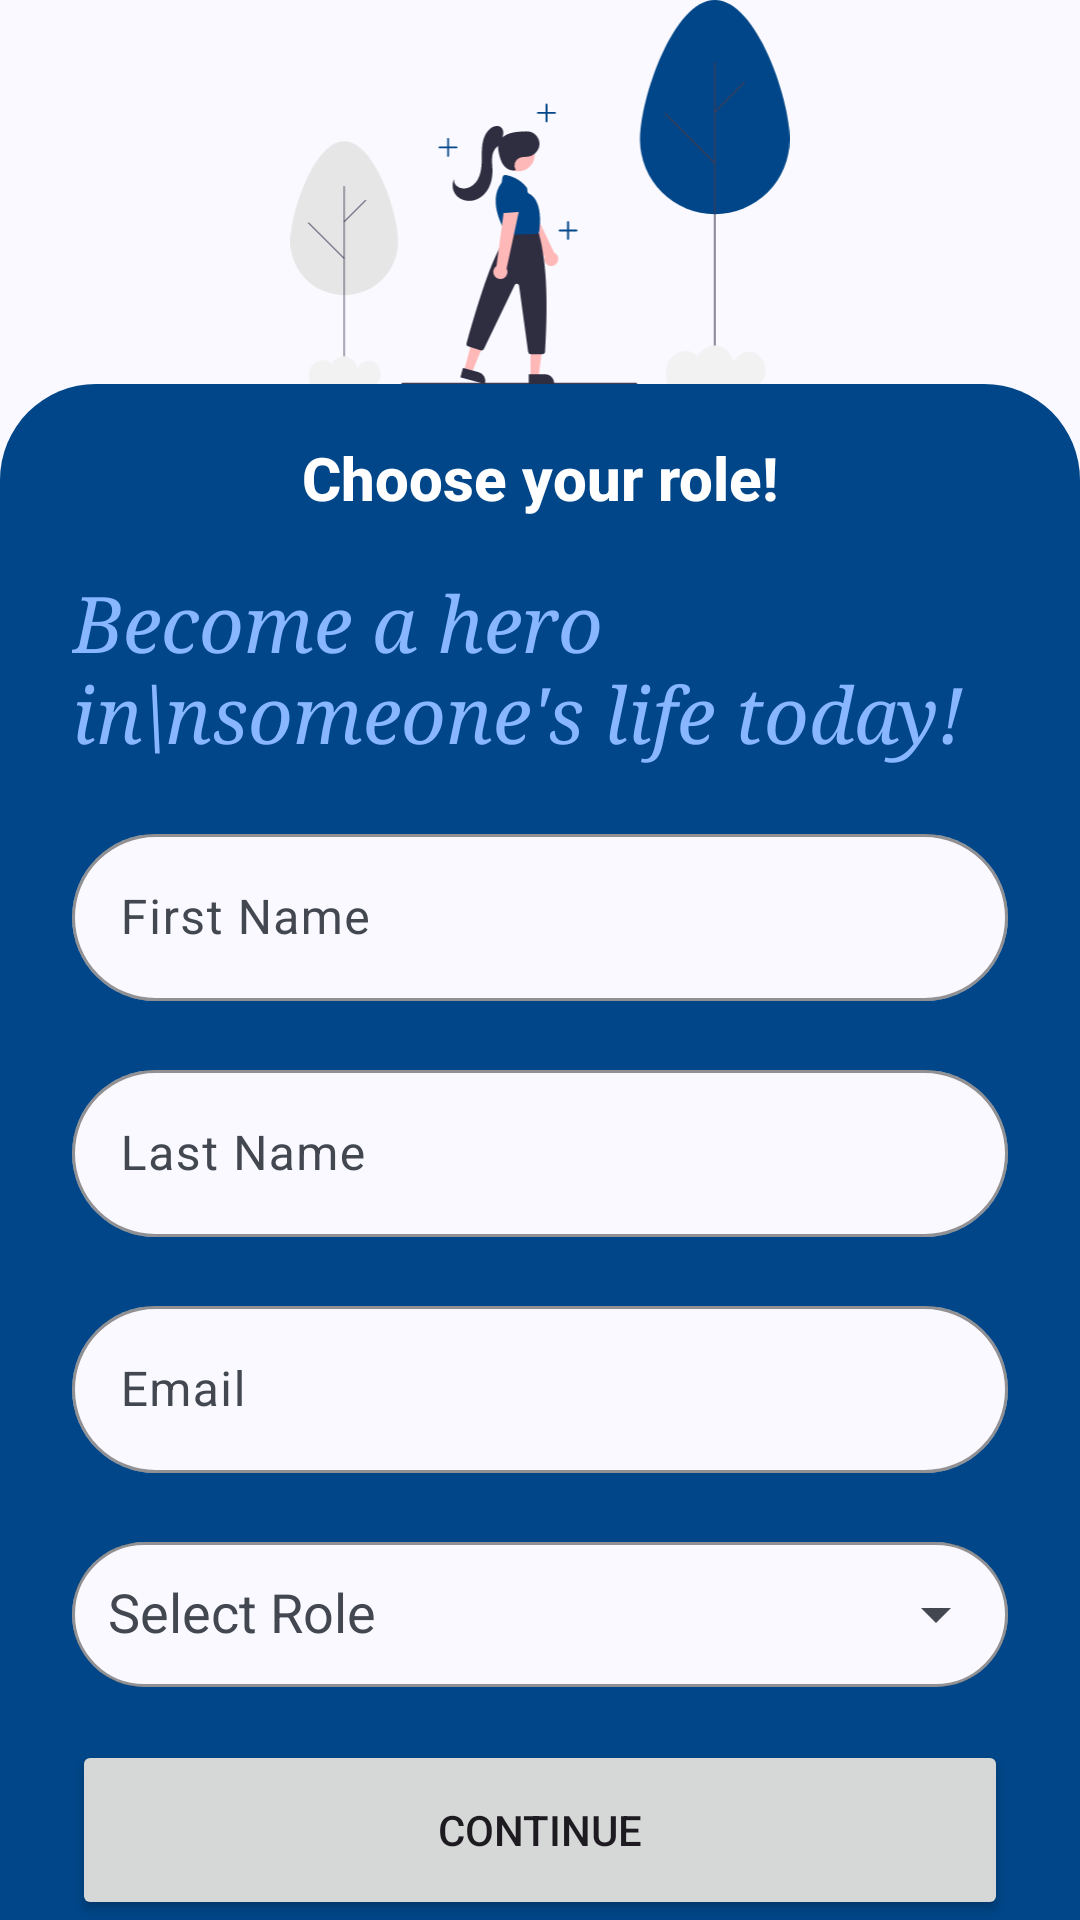

This screen was rendered from an Android layout file. Write that file and the resources it references.
<!-- AndroidManifest.xml: application theme Theme.HazardIQ -->
<!-- res/layout/activity_role_selection.xml -->
<?xml version="1.0" encoding="utf-8"?>
<androidx.coordinatorlayout.widget.CoordinatorLayout xmlns:android="http://schemas.android.com/apk/res/android"
    xmlns:app="http://schemas.android.com/apk/res-auto"
    xmlns:tools="http://schemas.android.com/tools"
    android:layout_width="match_parent"
    android:layout_height="match_parent"
    android:background="?attr/android:colorBackground">

    <androidx.constraintlayout.widget.ConstraintLayout
        android:id="@+id/roleMain"
        android:layout_width="match_parent"
        android:layout_height="match_parent">

        <androidx.constraintlayout.widget.Guideline
            android:id="@+id/guideline"
            android:layout_width="wrap_content"
            android:layout_height="wrap_content"
            android:orientation="vertical"
            app:layout_constraintGuide_percent="0.15" />

        <androidx.constraintlayout.widget.Guideline
            android:id="@+id/guideline2"
            android:layout_width="wrap_content"
            android:layout_height="wrap_content"
            android:orientation="vertical"
            app:layout_constraintGuide_percent="0.85" />

        <androidx.constraintlayout.widget.Guideline
            android:id="@+id/guideline4"
            android:layout_width="wrap_content"
            android:layout_height="wrap_content"
            android:orientation="horizontal"
            app:layout_constraintGuide_percent="0.2" />

        <ImageView
            android:id="@+id/imageView3"
            android:layout_width="0dp"
            android:layout_height="0dp"
            android:contentDescription="Image"
            app:layout_constraintBottom_toTopOf="@+id/guideline4"
            app:layout_constraintEnd_toStartOf="@+id/guideline2"
            app:layout_constraintStart_toStartOf="@+id/guideline"
            app:layout_constraintTop_toTopOf="parent"
            app:srcCompat="@drawable/undraw_nature_benefits_ak6e" />

        <androidx.constraintlayout.widget.ConstraintLayout
            android:id="@+id/roleBottomSheet"
            android:layout_width="0dp"
            android:layout_height="0dp"
            android:background="@drawable/role_background"
            app:layout_constraintBottom_toBottomOf="parent"
            app:layout_constraintEnd_toEndOf="parent"
            app:layout_constraintStart_toStartOf="parent"
            app:layout_constraintTop_toTopOf="@+id/guideline4">

            <androidx.constraintlayout.widget.ConstraintLayout
                android:layout_width="0dp"
                android:layout_height="0dp"
                android:layout_marginHorizontal="24dp"
                app:layout_constraintBottom_toBottomOf="parent"
                app:layout_constraintEnd_toEndOf="parent"
                app:layout_constraintStart_toStartOf="parent"
                app:layout_constraintTop_toTopOf="parent">

                <TextView
                    android:id="@+id/welcomeSubtitle"
                    android:layout_width="wrap_content"
                    android:layout_height="wrap_content"
                    android:fontFamily="sans-serif-medium"
                    android:text="Choose your role!"
                    android:textColor="?attr/colorOnPrimary"
                    android:textSize="20sp"
                    android:textStyle="bold"
                    app:layout_constraintBottom_toTopOf="@+id/welcomeHeadline"
                    app:layout_constraintEnd_toEndOf="parent"
                    app:layout_constraintStart_toStartOf="parent"
                    app:layout_constraintTop_toTopOf="parent"
                    app:layout_constraintVertical_chainStyle="spread" />

                <TextView
                    android:id="@+id/welcomeHeadline"
                    android:layout_width="wrap_content"
                    android:layout_height="wrap_content"
                    android:fontFamily="serif"
                    android:text="Become a hero in\nsomeone's life today!"
                    android:textColor="?attr/colorOnPrimaryContainer"
                    android:textSize="26sp"
                    android:textStyle="italic"
                    app:layout_constraintBottom_toTopOf="@+id/firstNameLayout"
                    app:layout_constraintEnd_toEndOf="parent"
                    app:layout_constraintHorizontal_bias="0.5"
                    app:layout_constraintStart_toStartOf="parent"
                    app:layout_constraintTop_toBottomOf="@+id/welcomeSubtitle" />

                


                
                <com.google.android.material.textfield.TextInputLayout
                    android:id="@+id/firstNameLayout"
                    android:layout_width="match_parent"
                    android:layout_height="wrap_content"
                    android:hint="First Name"
                    app:boxStrokeColor="?attr/colorOnPrimaryContainer"
                    app:boxBackgroundColor="?attr/android:colorBackground"
                    app:layout_constraintBottom_toTopOf="@+id/lastNameLayout"
                    app:layout_constraintEnd_toEndOf="parent"
                    app:layout_constraintHorizontal_bias="0.5"
                    app:layout_constraintStart_toStartOf="parent"
                    app:layout_constraintTop_toBottomOf="@+id/welcomeHeadline"
                    app:boxCornerRadiusBottomEnd="32dp"
                    app:boxCornerRadiusBottomStart="32dp"
                    app:boxCornerRadiusTopEnd="32dp"
                    app:boxCornerRadiusTopStart="32dp">

                    <com.google.android.material.textfield.TextInputEditText
                        android:id="@+id/firstName"
                        android:layout_width="match_parent"
                        android:layout_height="wrap_content"
                        android:inputType="textPersonName" />
                </com.google.android.material.textfield.TextInputLayout>

                <com.google.android.material.textfield.TextInputLayout
                    android:id="@+id/lastNameLayout"
                    android:layout_width="match_parent"
                    android:layout_height="wrap_content"
                    android:hint="Last Name"
                    app:boxStrokeColor="?attr/colorOnPrimaryContainer"
                    app:boxBackgroundColor="?attr/android:colorBackground"
                    app:layout_constraintBottom_toTopOf="@+id/emailInputLayout"
                    app:layout_constraintEnd_toEndOf="parent"
                    app:layout_constraintHorizontal_bias="0.5"
                    app:layout_constraintStart_toStartOf="parent"
                    app:layout_constraintTop_toBottomOf="@+id/firstNameLayout"
                    app:boxCornerRadiusBottomEnd="32dp"
                    app:boxCornerRadiusBottomStart="32dp"
                    app:boxCornerRadiusTopEnd="32dp"
                    app:boxCornerRadiusTopStart="32dp">

                    <com.google.android.material.textfield.TextInputEditText
                        android:id="@+id/lastName"
                        android:layout_width="match_parent"
                        android:layout_height="wrap_content"
                        android:inputType="textPersonName" />
                </com.google.android.material.textfield.TextInputLayout>

                <com.google.android.material.textfield.TextInputLayout
                    android:id="@+id/emailInputLayout"
                    android:layout_width="match_parent"
                    android:layout_height="wrap_content"
                    android:hint="Email"
                    app:boxStrokeColor="?attr/colorOnPrimaryContainer"
                    app:boxBackgroundColor="?attr/android:colorBackground"
                    app:layout_constraintBottom_toTopOf="@+id/roleLayout"
                    app:layout_constraintEnd_toEndOf="parent"
                    app:layout_constraintHorizontal_bias="0.5"
                    app:layout_constraintStart_toStartOf="parent"
                    app:layout_constraintTop_toBottomOf="@+id/lastNameLayout"
                    app:boxCornerRadiusBottomEnd="32dp"
                    app:boxCornerRadiusBottomStart="32dp"
                    app:boxCornerRadiusTopEnd="32dp"
                    app:boxCornerRadiusTopStart="32dp">

                    <com.google.android.material.textfield.TextInputEditText
                        android:id="@+id/emailInput"
                        android:layout_width="match_parent"
                        android:layout_height="wrap_content"
                        android:enabled="false"
                        android:inputType="textEmailAddress" />
                </com.google.android.material.textfield.TextInputLayout>

                
                <com.google.android.material.textfield.TextInputLayout
                    android:id="@+id/roleLayout"
                    android:layout_width="match_parent"
                    android:layout_height="wrap_content"
                    android:hint="Select Role"
                    app:boxStrokeColor="?attr/colorOnPrimaryContainer"
                    app:boxBackgroundColor="?attr/android:colorBackground"
                    app:endIconMode="dropdown_menu"
                    app:layout_constraintBottom_toTopOf="@+id/continueButton"
                    app:layout_constraintEnd_toEndOf="parent"
                    app:layout_constraintHorizontal_bias="0.5"
                    app:layout_constraintStart_toStartOf="parent"
                    app:layout_constraintTop_toBottomOf="@+id/emailInputLayout"
                    app:boxCornerRadiusBottomEnd="32dp"
                    app:boxCornerRadiusBottomStart="32dp"
                    app:boxCornerRadiusTopEnd="32dp"
                    app:boxCornerRadiusTopStart="32dp">

                    <AutoCompleteTextView
                        android:id="@+id/roleDropdown"
                        android:layout_width="match_parent"
                        android:layout_height="wrap_content"
                        android:inputType="none"
                        android:padding="12dp"
                        android:textColor="#000000" />
                </com.google.android.material.textfield.TextInputLayout>

                <Button
                    android:id="@+id/continueButton"
                    android:layout_width="match_parent"
                    android:layout_height="60dp"
                    android:text="Continue"
                    app:layout_constraintBottom_toBottomOf="parent"
                    app:layout_constraintEnd_toEndOf="parent"
                    app:layout_constraintStart_toStartOf="parent" />
            </androidx.constraintlayout.widget.ConstraintLayout>
        </androidx.constraintlayout.widget.ConstraintLayout>
    </androidx.constraintlayout.widget.ConstraintLayout>

</androidx.coordinatorlayout.widget.CoordinatorLayout>
<!-- resources referenced by this layout -->
<resources>
  <!-- drawable role_background (drawable) -->
  <?xml version="1.0" encoding="utf-8"?>
  <shape xmlns:android="http://schemas.android.com/apk/res/android"
      android:shape="rectangle"
      android:tint="?attr/colorPrimaryContainer">
      <corners android:topLeftRadius="32dp" android:topRightRadius="32dp"/>
  </shape>
  <color name="md_theme_primary">#003060</color>
  <color name="md_theme_onPrimary">#FFFFFF</color>
  <color name="md_theme_primaryContainer">#004688</color>
  <color name="md_theme_onPrimaryContainer">#88B6FF</color>
  <color name="md_theme_secondary">#005D9A</color>
  <color name="md_theme_onSecondary">#FFFFFF</color>
  <color name="md_theme_secondaryContainer">#0776C1</color>
  <color name="md_theme_onSecondaryContainer">#F7F8FF</color>
  <color name="md_theme_tertiary">#984700</color>
  <color name="md_theme_onTertiary">#FFFFFF</color>
  <color name="md_theme_tertiaryContainer">#F57701</color>
  <color name="md_theme_onTertiaryContainer">#552500</color>
  <color name="md_theme_error">#BA1A1A</color>
  <color name="md_theme_onError">#FFFFFF</color>
  <color name="md_theme_errorContainer">#FFDAD6</color>
  <color name="md_theme_onErrorContainer">#93000A</color>
  <color name="md_theme_background">#F9F9FF</color>
  <color name="md_theme_onBackground">#191C20</color>
  <color name="md_theme_surface">#F9F9FF</color>
  <color name="md_theme_onSurface">#191C20</color>
  <color name="md_theme_surfaceVariant">#DEE2EE</color>
  <color name="md_theme_onSurfaceVariant">#424750</color>
  <color name="md_theme_outline">#737782</color>
  <color name="md_theme_outlineVariant">#C2C6D2</color>
  <color name="md_theme_inverseSurface">#2E3035</color>
  <color name="md_theme_inverseOnSurface">#F0F0F7</color>
  <color name="md_theme_inversePrimary">#A7C8FF</color>
  <color name="md_theme_primaryFixed">#D5E3FF</color>
  <color name="md_theme_onPrimaryFixed">#001B3C</color>
  <color name="md_theme_primaryFixedDim">#A7C8FF</color>
  <color name="md_theme_onPrimaryFixedVariant">#014688</color>
  <color name="md_theme_secondaryFixed">#D1E4FF</color>
  <color name="md_theme_onSecondaryFixed">#001D35</color>
  <color name="md_theme_secondaryFixedDim">#9DCAFF</color>
  <color name="md_theme_onSecondaryFixedVariant">#00497B</color>
  <color name="md_theme_tertiaryFixed">#FFDBC8</color>
  <color name="md_theme_onTertiaryFixed">#321300</color>
  <color name="md_theme_tertiaryFixedDim">#FFB68A</color>
  <color name="md_theme_onTertiaryFixedVariant">#743500</color>
  <color name="md_theme_surfaceDim">#D9D9E0</color>
  <color name="md_theme_surfaceBright">#F9F9FF</color>
  <color name="md_theme_surfaceContainerLowest">#FFFFFF</color>
  <color name="md_theme_surfaceContainerLow">#F3F3F9</color>
  <color name="md_theme_surfaceContainer">#EDEDF4</color>
  <color name="md_theme_surfaceContainerHigh">#E7E8EE</color>
  <color name="md_theme_surfaceContainerHighest">#E2E2E8</color>
</resources>
